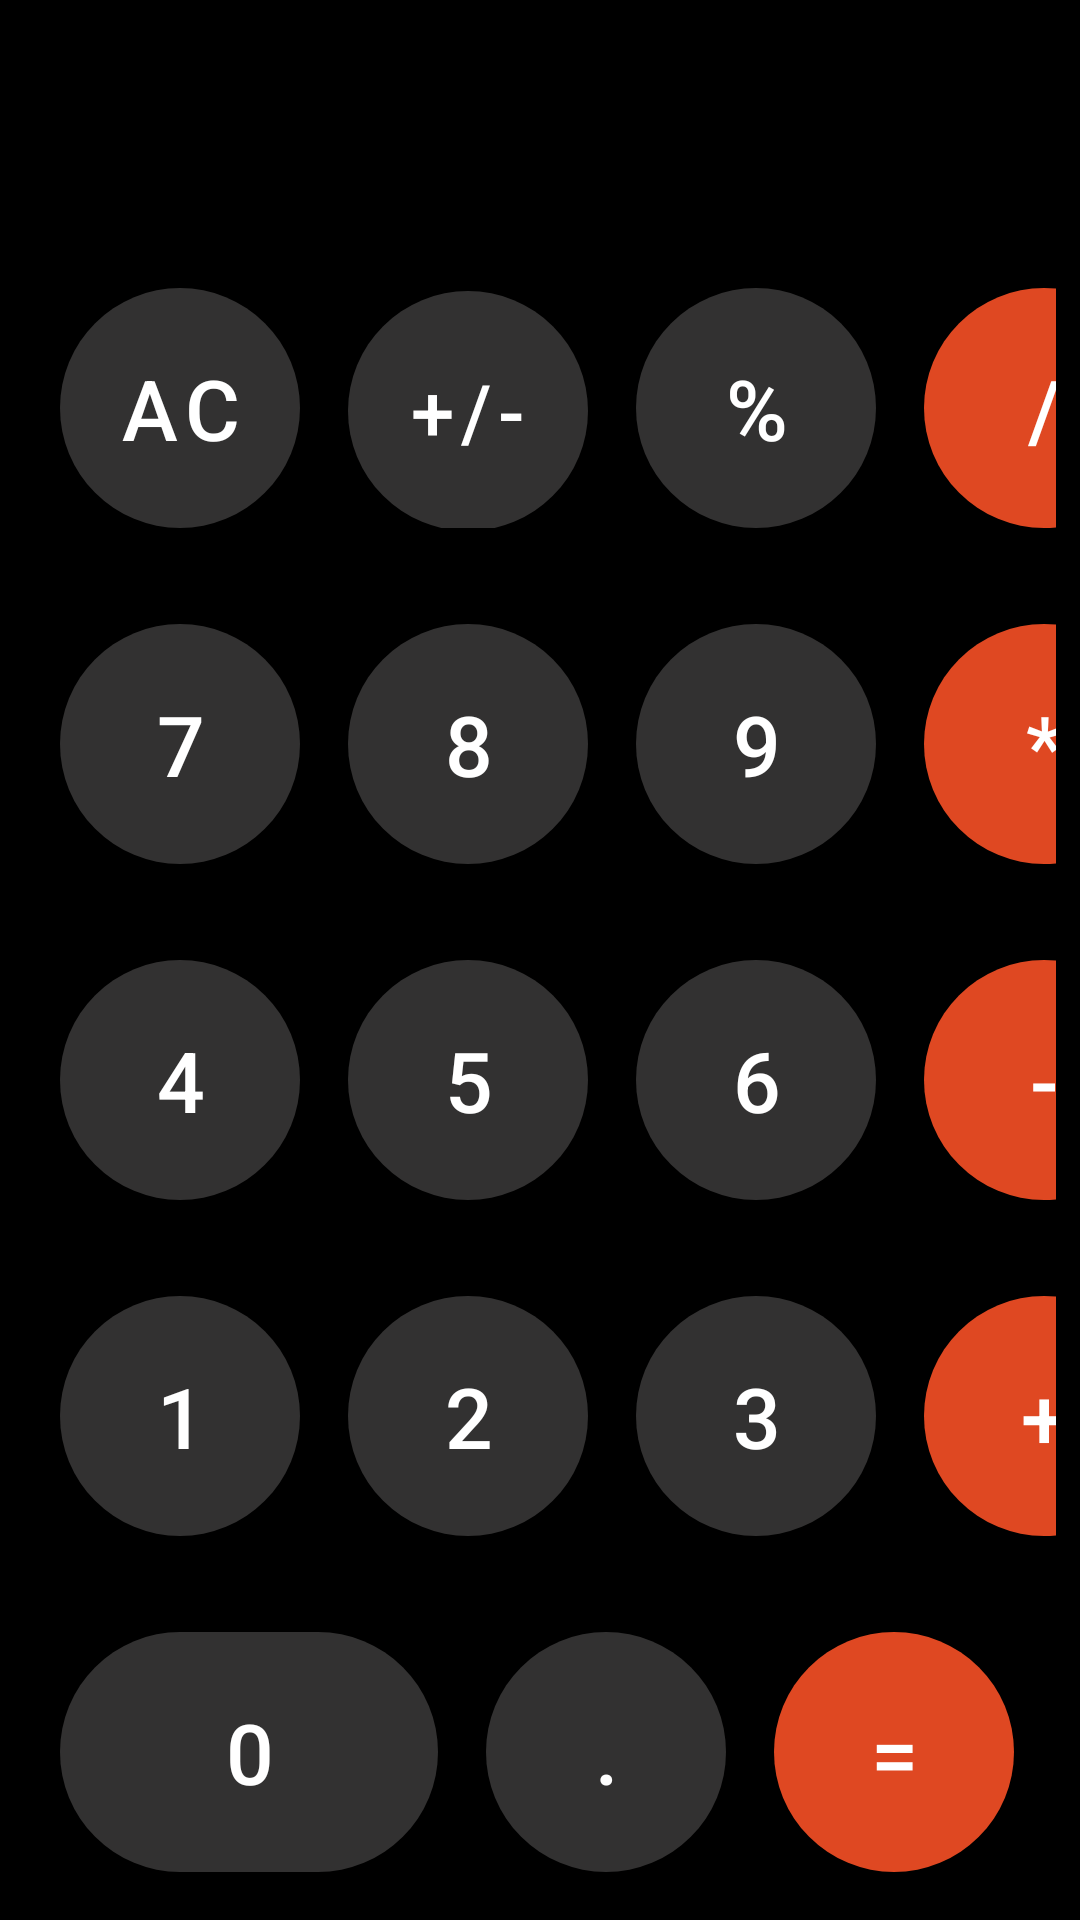

Produce the Android XML layout that renders to this screen, including the resource entries it uses.
<!-- AndroidManifest.xml: application theme Theme.Hw_7_m2 -->
<!-- res/layout/activity_main.xml -->
<?xml version="1.0" encoding="utf-8"?>
<androidx.constraintlayout.widget.ConstraintLayout xmlns:android="http://schemas.android.com/apk/res/android"
    xmlns:app="http://schemas.android.com/apk/res-auto"
    xmlns:tools="http://schemas.android.com/tools"
    android:layout_width="match_parent"
    android:layout_height="match_parent"
    android:background="@color/black"
    tools:context=".MainActivity">

    <FrameLayout
        android:layout_width="match_parent"
        android:layout_height="wrap_content"
        app:layout_constraintBottom_toTopOf="@+id/linearLayoutCompat">

        <androidx.appcompat.widget.AppCompatTextView
            android:id="@+id/text"
            android:layout_width="match_parent"
            android:layout_height="wrap_content"
            android:maxLength="10"
            android:maxLines="1"
            android:textAlignment="textEnd"
            android:textColor="@color/white"
            android:textColorHint="@color/white"
            android:textSize="60sp" />
    </FrameLayout>

    <androidx.appcompat.widget.LinearLayoutCompat
        android:layout_marginStart="12dp"
        android:id="@+id/linearLayoutCompat"
        android:layout_width="match_parent"
        android:layout_height="wrap_content"
        android:orientation="vertical"
        app:layout_constraintBottom_toBottomOf="parent">

        <androidx.appcompat.widget.LinearLayoutCompat
            android:layout_width="match_parent"
            android:layout_height="wrap_content"
            android:paddingHorizontal="8dp"
            android:paddingBottom="16dp"
            android:weightSum="4"
            app:layout_constraintBottom_toBottomOf="parent">

            <com.google.android.material.button.MaterialButton
                android:onClick="onOperationClick"
                android:id="@+id/AC"
                style="@style/grayDButton"
                android:text="AC" />

            <com.google.android.material.button.MaterialButton
                android:onClick="onOperationClick"
                android:layout_marginHorizontal="16dp"
                style="@style/grayDButton"
                android:textSize="26dp"
                android:text="+/-" />

            <com.google.android.material.button.MaterialButton
                android:onClick="onOperationClick"
                android:layout_marginEnd="16dp"
                style="@style/grayDButton"
                android:text="%" />

            <com.google.android.material.button.MaterialButton
                android:onClick="onOperationClick"
                android:id="@+id/delit"
                style="@style/orangeButton"
                android:text="/" />
        </androidx.appcompat.widget.LinearLayoutCompat>

        <androidx.appcompat.widget.LinearLayoutCompat
            android:layout_width="match_parent"
            android:layout_height="wrap_content"
            android:paddingHorizontal="8dp"
            android:paddingVertical="16dp"
            android:weightSum="4"
            app:layout_constraintBottom_toBottomOf="parent">

            <com.google.android.material.button.MaterialButton
                android:onClick="onNumberClick"
                android:id="@+id/seven"
                style="@style/grayDButton"
                android:text="7" />

            <com.google.android.material.button.MaterialButton
                android:id="@+id/eight"
                android:onClick="onNumberClick"
                android:layout_marginHorizontal="16dp"
                style="@style/grayDButton"
                android:text="8" />

            <com.google.android.material.button.MaterialButton
                android:onClick="onNumberClick"
                android:id="@+id/nine"
                android:layout_marginEnd="16dp"
                style="@style/grayDButton"
                android:text="9" />

            <com.google.android.material.button.MaterialButton
                android:onClick="onOperationClick"
                android:id="@+id/multipli"
                style="@style/orangeButton"
                android:text="*" />
        </androidx.appcompat.widget.LinearLayoutCompat>

        <androidx.appcompat.widget.LinearLayoutCompat
            android:layout_width="match_parent"
            android:layout_height="wrap_content"
            android:paddingHorizontal="8dp"
            android:paddingVertical="16dp"
            android:weightSum="4"
            app:layout_constraintBottom_toBottomOf="parent">

            <com.google.android.material.button.MaterialButton
                android:onClick="onNumberClick"
                android:id="@+id/four"
                style="@style/grayDButton"
                android:text="4" />

            <com.google.android.material.button.MaterialButton
                android:onClick="onNumberClick"
                android:id="@+id/five"
                android:layout_marginHorizontal="16dp"
                style="@style/grayDButton"
                android:text="5" />

            <com.google.android.material.button.MaterialButton
                android:onClick="onNumberClick"
                android:id="@+id/six"
                android:layout_marginEnd="16dp"
                style="@style/grayDButton"
                android:text="6" />

            <com.google.android.material.button.MaterialButton
                android:onClick="onOperationClick"
                android:id="@+id/minus"
                style="@style/orangeButton"
                android:text="-" />
        </androidx.appcompat.widget.LinearLayoutCompat>

        <androidx.appcompat.widget.LinearLayoutCompat
            android:layout_width="match_parent"
            android:layout_height="wrap_content"
            android:paddingHorizontal="8dp"
            android:paddingVertical="16dp"
            android:weightSum="4"
            app:layout_constraintBottom_toBottomOf="parent">

            <com.google.android.material.button.MaterialButton
                android:onClick="onNumberClick"
                android:id="@+id/one"
                style="@style/grayDButton"
                android:text="1" />

            <com.google.android.material.button.MaterialButton
                android:onClick="onNumberClick"
                android:layout_marginHorizontal="16dp"
                android:id="@+id/two"
                style="@style/grayDButton"
                android:text="2" />

            <com.google.android.material.button.MaterialButton
                android:onClick="onNumberClick"
                android:id="@+id/three"
                android:layout_marginEnd="16dp"
                style="@style/grayDButton"
                android:text="3" />

            <com.google.android.material.button.MaterialButton
                android:onClick="onOperationClick"
                android:id="@+id/plus"
                style="@style/orangeButton"
                android:text="+" />
        </androidx.appcompat.widget.LinearLayoutCompat>

        <androidx.appcompat.widget.LinearLayoutCompat

            android:layout_width="match_parent"
            android:layout_height="wrap_content"
            android:paddingHorizontal="8dp"
            android:paddingVertical="16dp"
            android:weightSum="4">

            <com.google.android.material.button.MaterialButton
                android:onClick="onNumberClick"
                android:id="@+id/zero"
                style="@style/grayDButton"
                android:layout_weight="4"
                android:text="0" />

            <com.google.android.material.button.MaterialButton
                android:onClick="onOperationClick"
                android:layout_marginHorizontal="16dp"
                style="@style/grayDButton"
                android:text="." />

            <com.google.android.material.button.MaterialButton
                android:onClick="onOperationClick"
                android:layout_marginEnd="14dp"
                android:id="@+id/ravna"
                style="@style/orangeButton"
                android:text="=" />
        </androidx.appcompat.widget.LinearLayoutCompat>
    </androidx.appcompat.widget.LinearLayoutCompat>

</androidx.constraintlayout.widget.ConstraintLayout>
<!-- resources referenced by this layout -->
<resources>
  <color name="black">#FF000000</color>
  <color name="white">#FFFFFFFF</color>
  <style name="grayDButton" parent="Base.Button">
          <item name="backgroundTint">@color/grayDark</item>
          <item name="android:textColor">@color/white</item>
      </style>
  <style name="orangeButton" parent="Base.Button">
          <item name="backgroundTint">@color/orange</item>
          <item name="android:textColor">@color/white</item>
      </style>
  <style name="Theme.Hw_7_m2" parent="Theme.MaterialComponents.DayNight.DarkActionBar">
          
          <item name="colorPrimary">@color/purple_500</item>
          <item name="colorPrimaryVariant">@color/purple_700</item>
          <item name="colorOnPrimary">@color/white</item>
          
          <item name="colorSecondary">@color/teal_200</item>
          <item name="colorSecondaryVariant">@color/teal_700</item>
          <item name="colorOnSecondary">@color/black</item>
          
          <item name="android:statusBarColor" tools:targetApi="l">?attr/colorPrimaryVariant</item>
          
      </style>
  <style name="Base.Button" parent="Widget.MaterialComponents.Button">
  
          <item name="android:layout_width">80dp</item>
          <item name="android:layout_height">80dp</item>
          <item name="cornerRadius">200dp</item>
          <item name="android:textSize">28dp</item>
          <item name="android:insetTop">0dp</item>
          <item name="android:insetBottom">0dp</item>
      </style>
  <color name="grayDark">#323131</color>
  <color name="orange">#DF4822</color>
  <color name="purple_500">#FF6200EE</color>
  <color name="purple_700">#FF3700B3</color>
  <color name="teal_200">#FF03DAC5</color>
  <color name="teal_700">#FF018786</color>
</resources>
